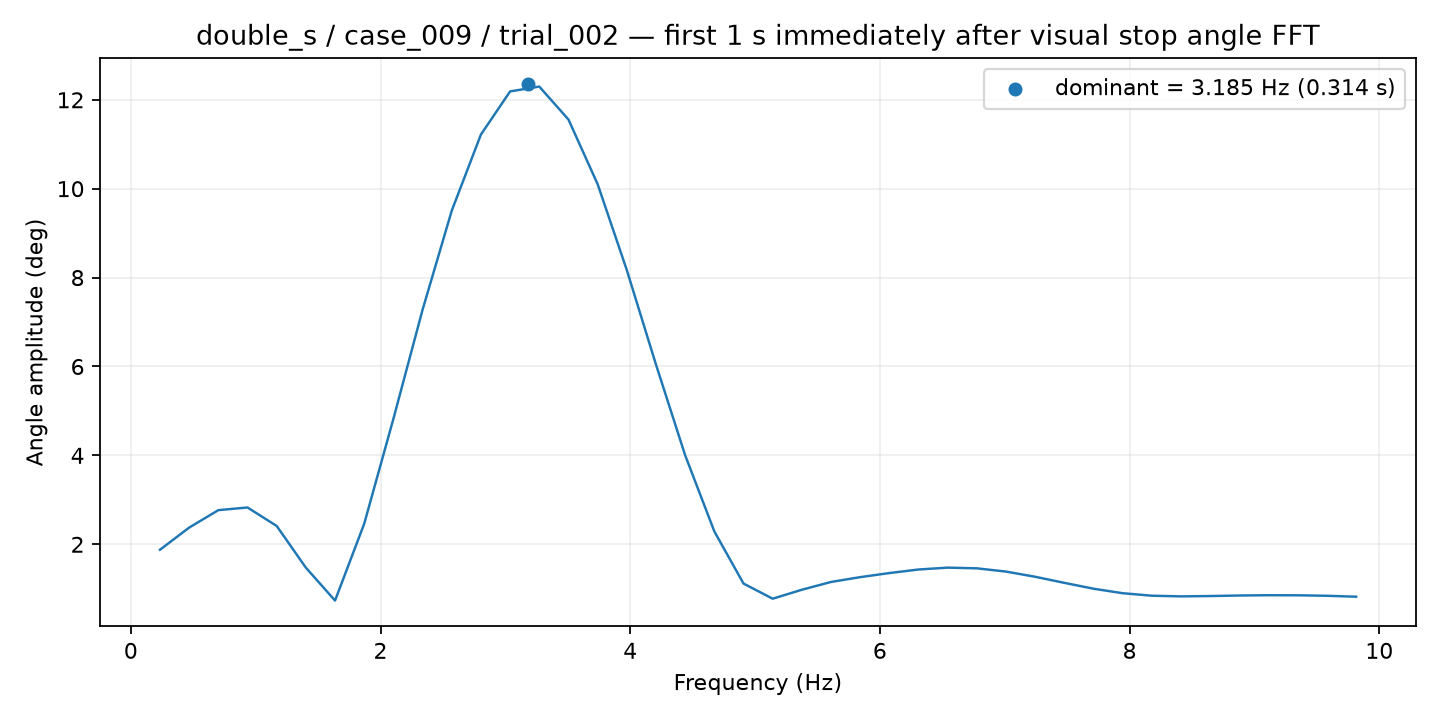

Data behind this chart, as committed beside it:
frequency_hz, amplitude_deg
0.2337, 1.878
0.4674, 2.376
0.7011, 2.768
0.9348, 2.828
1.168, 2.412
1.402, 1.474
1.636, 0.734
1.87, 2.463
2.103, 4.823
2.337, 7.276
2.571, 9.506
2.804, 11.22
3.038, 12.19
3.272, 12.3
3.505, 11.56
3.739, 10.1
3.973, 8.17
4.206, 6.043
4.44, 4.003
4.674, 2.29
4.907, 1.117
5.141, 0.7756
5.375, 0.9774
5.609, 1.153
5.842, 1.261
6.076, 1.353
6.31, 1.433
6.543, 1.475
6.777, 1.459
7.011, 1.386
7.244, 1.269
7.478, 1.132
7.712, 1
7.945, 0.8991
8.179, 0.8431
8.413, 0.8282
8.647, 0.8359
8.88, 0.8479
9.114, 0.8543
9.348, 0.8524
9.581, 0.8416
9.815, 0.8206
